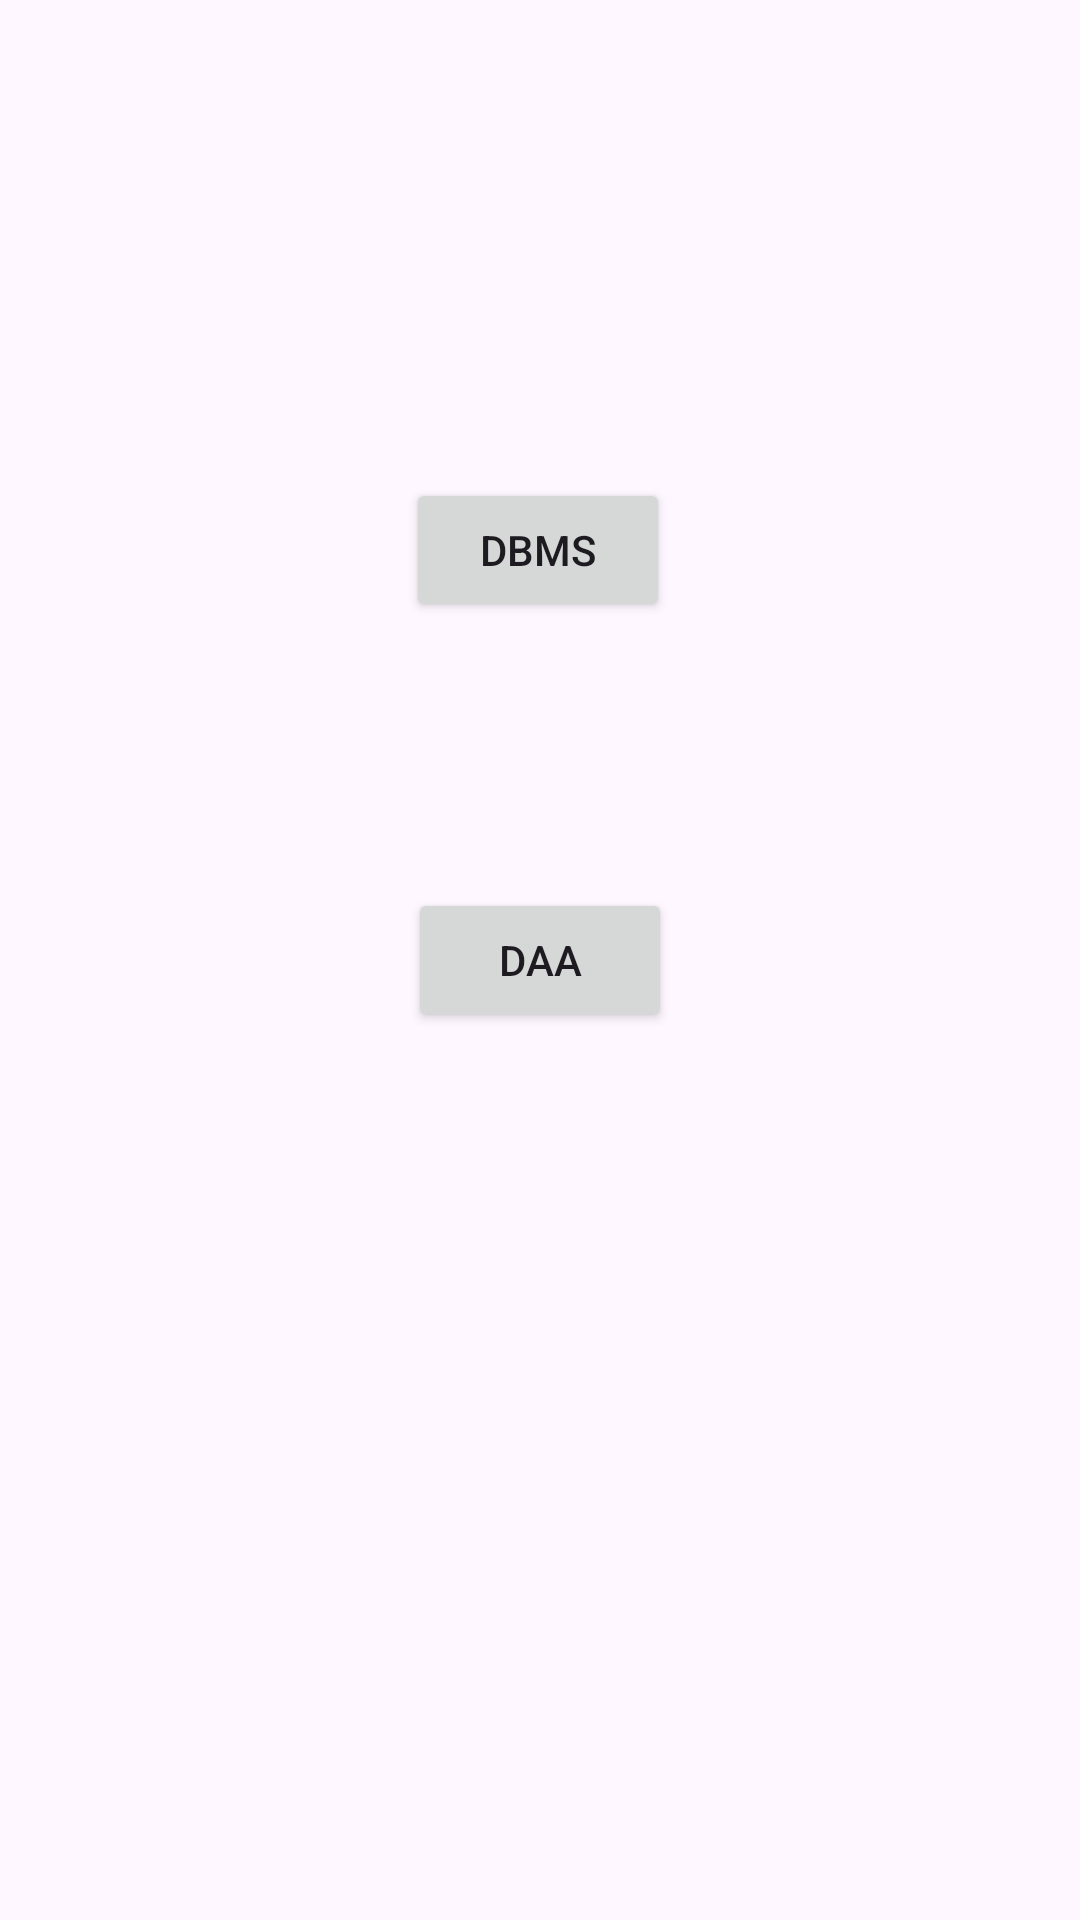

Reconstruct the res/layout file that produces this screen, plus the resources it refers to.
<!-- AndroidManifest.xml: application theme Theme.CSPDEMOAPP -->
<!-- res/layout/activity_subjectselect.xml -->
<?xml version="1.0" encoding="utf-8"?>
<androidx.constraintlayout.widget.ConstraintLayout xmlns:android="http://schemas.android.com/apk/res/android"
    xmlns:app="http://schemas.android.com/apk/res-auto"
    xmlns:tools="http://schemas.android.com/tools"
    android:id="@+id/main"
    android:layout_width="match_parent"
    android:layout_height="match_parent"
    tools:context=".Subjectselect">

    <Button
        android:id="@+id/button7"
        android:layout_width="wrap_content"
        android:layout_height="wrap_content"
        android:text="DBMS"
        app:layout_constraintBottom_toBottomOf="parent"
        app:layout_constraintEnd_toEndOf="parent"
        app:layout_constraintHorizontal_bias="0.498"
        app:layout_constraintStart_toStartOf="parent"
        app:layout_constraintTop_toTopOf="parent"
        app:layout_constraintVertical_bias="0.269" />

    <Button
        android:id="@+id/button8"
        android:layout_width="wrap_content"
        android:layout_height="wrap_content"
        android:text="DAA"
        app:layout_constraintBottom_toBottomOf="parent"
        app:layout_constraintEnd_toEndOf="parent"
        app:layout_constraintStart_toStartOf="parent"
        app:layout_constraintTop_toTopOf="parent" />
</androidx.constraintlayout.widget.ConstraintLayout>
<!-- resources referenced by this layout -->
<resources>
  <style name="Theme.CSPDEMOAPP" parent="Base.Theme.CSPDEMOAPP" />
  <style name="Base.Theme.CSPDEMOAPP" parent="Theme.Material3.DayNight.NoActionBar">
          
          
      </style>
</resources>
